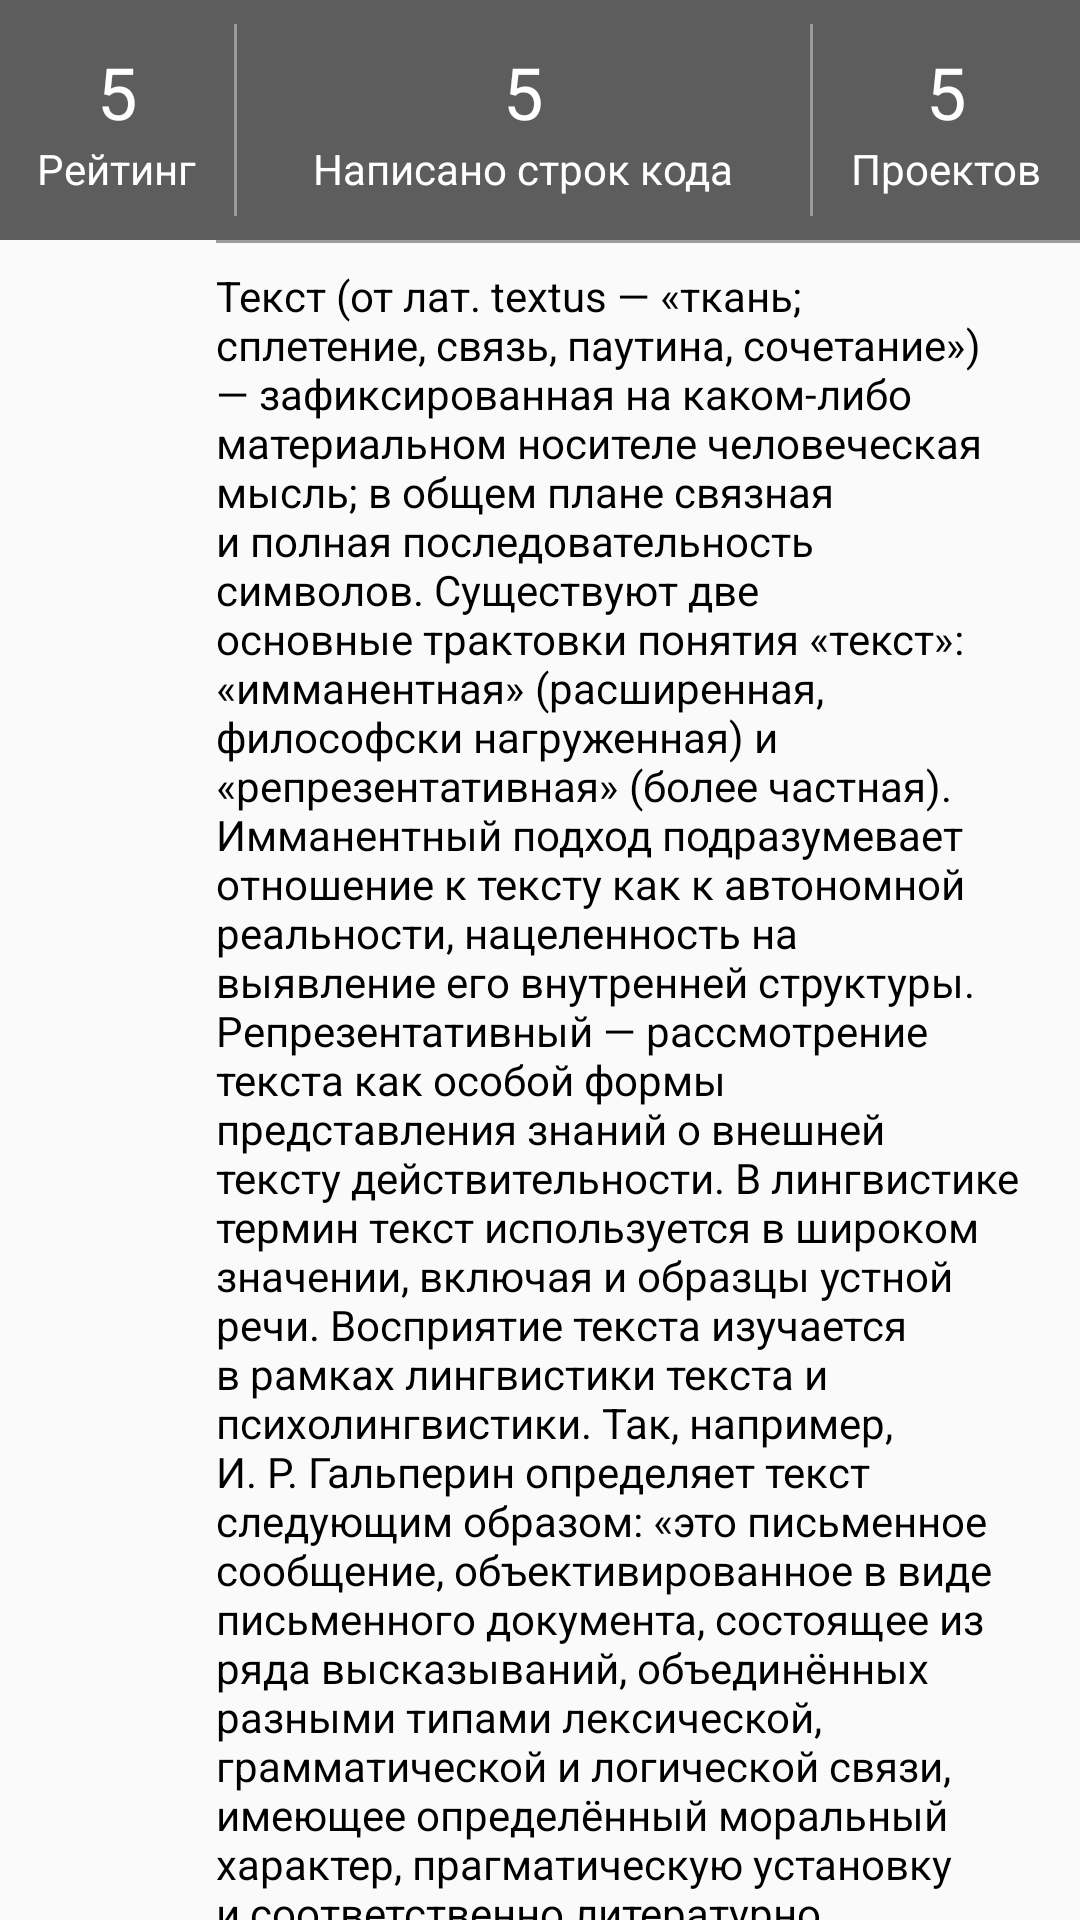

Reconstruct the res/layout file that produces this screen, plus the resources it refers to.
<!-- AndroidManifest.xml: application theme AppTheme -->
<!-- res/layout/static_profile_content.xml -->
<android.support.v4.widget.NestedScrollView
    xmlns:android="http://schemas.android.com/apk/res/android"
    xmlns:app="http://schemas.android.com/apk/res-auto"
    android:id="@+id/nested_scroll"
    android:layout_height="match_parent"
    android:layout_width="match_parent"
    app:layout_behavior="@string/appbar_scrolling_view_behavior">
    <LinearLayout
        android:layout_width="match_parent"
        android:layout_height="match_parent"
        android:orientation="vertical">
    <LinearLayout
        android:layout_width="match_parent"
        android:layout_height="@dimen/tablet_title_80"
        android:orientation="horizontal"
        android:background="@color/grey">
        <LinearLayout
            style="@style/liner_layout_grey_top"
            android:layout_weight="0.25"            >
            <TextView
                android:id="@+id/rating_value_txt"
                style="@style/text_field_grey.24sp"
                android:text="@string/rating_value"/>
            <TextView
                style="@style/text_field_grey.14sp"
                android:text="@string/rating_text"/>
        </LinearLayout>
        <View
            style="@style/view_separator_vertical"/>
        <LinearLayout
            style="@style/liner_layout_grey_top"
            android:layout_weight="0.5"
            >
            <TextView
                android:id="@+id/code_lines_value_txt"
                style="@style/text_field_grey.24sp"
                android:text="@string/code_written_value"/>
            <TextView
                style="@style/text_field_grey.14sp"
                android:text="@string/code_written_text"/>
        </LinearLayout>
        <View
            style="@style/view_separator_vertical"/>
        <LinearLayout
            style="@style/liner_layout_grey_top"
            android:layout_weight="0.25"            >
            <TextView
                android:id="@+id/project_value_txt"
                style="@style/text_field_grey.24sp"
                android:text="@string/project_value"/>
            <TextView
                style="@style/text_field_grey.14sp"
                android:text="@string/project_text"/>
        </LinearLayout>
    </LinearLayout>

            <ListView
                android:id="@+id/repozitories_list"
                android:layout_width="match_parent"
                android:layout_height="match_parent"
                app:layout_behavior="@string/appbar_scrolling_view_behavior">
            </ListView>

    <View
        style="@style/view_separator_horizontal"/>
    <LinearLayout
        style="@style/liner_layout_item_horizontal">
        <ImageView
            style="@style/icon.left"
            android:src="@drawable/account_circle"
            />
        <LinearLayout
            android:layout_width="match_parent"
            android:layout_height="wrap_content"
            android:orientation="vertical"
            android:layout_marginLeft="@dimen/spacing_medium_32"
            android:layout_marginStart="@dimen/spacing_medium_32"
            android:layout_marginRight="@dimen/spacing_normal_16"
            android:layout_marginEnd="@dimen/spacing_normal_16">
            <android.support.design.widget.TextInputLayout
                android:layout_width="match_parent"
                android:layout_height="wrap_content">
                <TextView
                    android:id="@+id/about_et"
                    android:layout_width="match_parent"
                    android:layout_height="wrap_content"
                    android:textColor="@color/black"
                    android:hint="@string/about_et_hint"
                    android:text="@string/about_text"/>
            </android.support.design.widget.TextInputLayout>
        </LinearLayout>
    </LinearLayout>
    <View
        style="@style/view_separator_horizontal"/>
    </LinearLayout>
</android.support.v4.widget.NestedScrollView>
<!-- resources referenced by this layout -->
<resources>
  <color name="black">#000000</color>
  <color name="grey">#5d5d5d</color>
  <dimen name="spacing_medium_32">32dp</dimen>
  <dimen name="spacing_normal_16">16dp</dimen>
  <dimen name="tablet_title_80">80dp</dimen>
  <string name="about_et_hint">О себе</string>
  <string name="about_text">Текст (от лат. textus — «ткань; сплетение, связь, паутина, сочетание») — зафиксированная на каком-либо материальном носителе человеческая мысль; в общем плане связная и полная последовательность символов. Существуют две основные трактовки понятия «текст»: «имманентная» (расширенная, философски нагруженная) и «репрезентативная» (более частная). Имманентный подход подразумевает отношение к тексту как к автономной реальности, нацеленность на выявление его внутренней структуры. Репрезентативный — рассмотрение текста как особой формы представления знаний о внешней тексту действительности. В лингвистике термин текст используется в широком значении, включая и образцы устной речи. Восприятие текста изучается в рамках лингвистики текста и психолингвистики. Так, например, И. Р. Гальперин определяет текст следующим образом: «это письменное сообщение, объективированное в виде письменного документа, состоящее из ряда высказываний, объединённых разными типами лексической, грамматической и логической связи, имеющее определённый моральный характер, прагматическую установку и соответственно литературно обработанное»</string>
  <string name="code_written_text">Написано строк кода</string>
  <string name="code_written_value">5</string>
  <string name="project_text">Проектов</string>
  <string name="project_value">5</string>
  <string name="rating_text">Рейтинг</string>
  <string name="rating_value">5</string>
  <style name="icon.left" parent="icon">
          <item name="android:layout_gravity">top|left</item>
          <item name="android:layout_marginTop">@dimen/spacing_medial_24</item>
          <item name="android:layout_marginLeft">@dimen/spacing_normal_16</item>
      </style>
  <style name="liner_layout_grey_top">
          <item name="android:layout_width">wrap_content</item>
          <item name="android:layout_height">match_parent</item>
          <item name="android:orientation">vertical</item>
          <item name="android:gravity">center</item>
      </style>
  <style name="text_field_grey.14sp" parent="text_field_grey">
          <item name="android:textSize">14sp</item>
      </style>
  <style name="text_field_grey.24sp" parent="text_field_grey">
          <item name="android:textSize">24sp</item>
      </style>
  <style name="view_separator_horizontal">
          <item name="android:layout_width">match_parent</item>
          <item name="android:layout_height">1dp</item>
          <item name="android:background">@color/grey_light</item>
          <item name="android:layout_marginLeft">@dimen/spacing_larger_72</item>
      </style>
  <style name="AppTheme" parent="Theme.AppCompat.Light.NoActionBar">
          
          <item name="colorPrimary">@color/color_primary</item>
          <item name="colorPrimaryDark">@color/color_primary_dark</item>
          <item name="colorAccent">@color/color_accent</item>
      </style>
  <style name="icon">
          <item name="android:layout_width">@dimen/size_small_24</item>
          <item name="android:layout_height">@dimen/size_small_24</item>
      </style>
  <dimen name="spacing_medial_24">24dp</dimen>
  <dimen name="size_small_8">8dp</dimen>
  <style name="text_field_grey">
          <item name="android:layout_height">wrap_content</item>
          <item name="android:layout_width">wrap_content</item>
          <item name="android:textColor">@color/white</item>
      </style>
  <color name="grey_light">#9c9c9c</color>
  <dimen name="spacing_larger_72">72dp</dimen>
  <color name="color_primary">#3F51B5</color>
  <color name="color_primary_dark">#303F9F</color>
  <color name="color_accent">#FF4081</color>
  <dimen name="size_small_24">24dp</dimen>
  <color name="white">#ffffff</color>
</resources>
